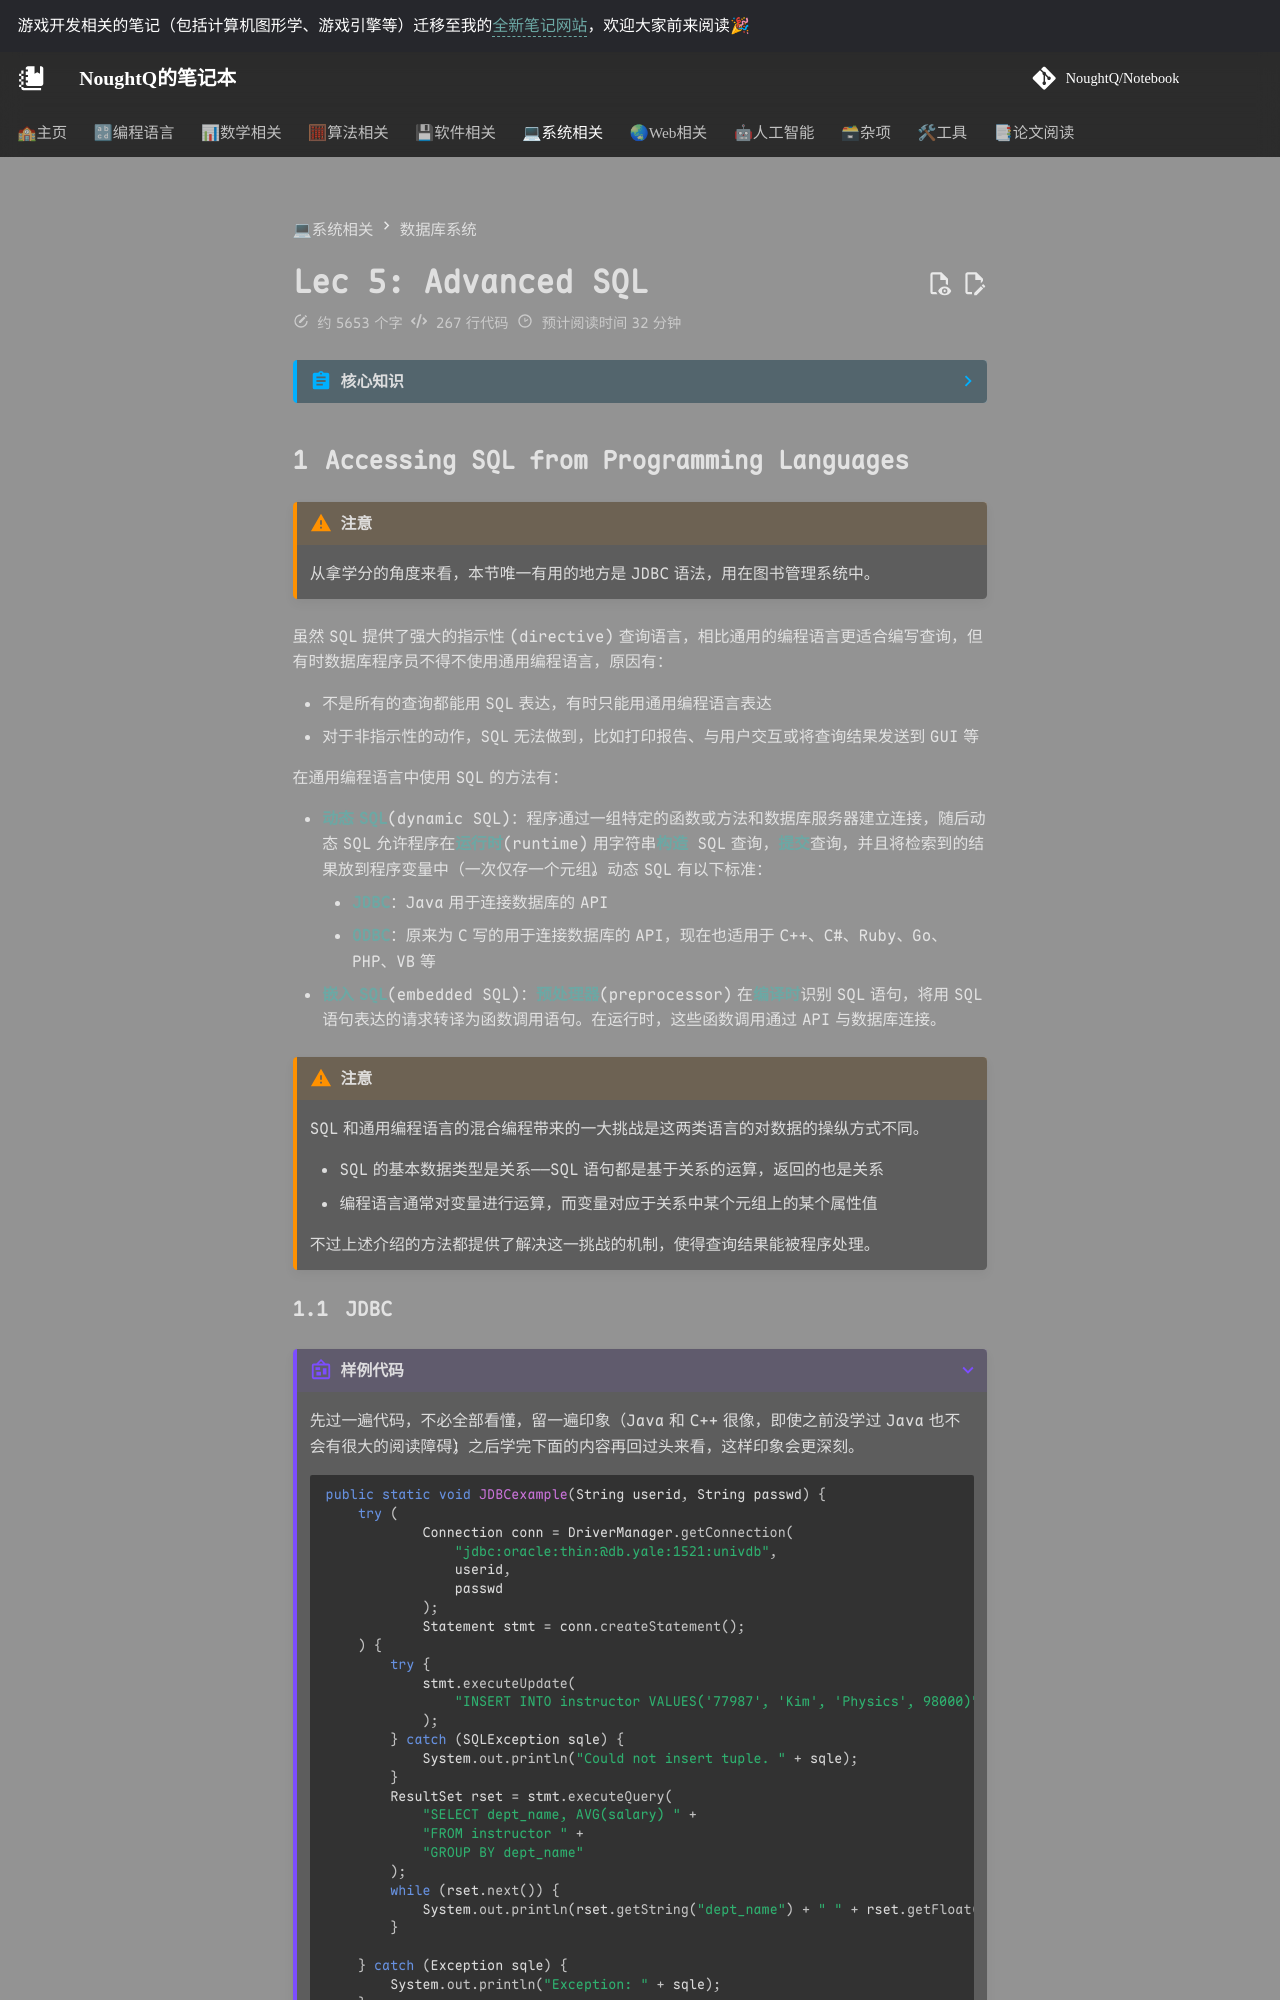

repository: NoughtQ/notebook · page: sys/db/5.html · generator: mkdocs

---
counter: true
---

# Lec 5: Advanced SQL

??? abstract "核心知识"

    - 了解一下 JDBC（但不作为考点复习）
    - 函数、过程
    - 触发器（注意语法，还有各种触发时机）


## Accessing SQL from Programming Languages

!!! warning "注意"

    从拿学分的角度来看，本节唯一有用的地方是 JDBC 语法，用在图书管理系统中。

虽然 SQL 提供了强大的指示性(directive)查询语言，相比通用的编程语言更适合编写查询，但有时数据库程序员不得不使用通用编程语言，原因有：

- 不是所有的查询都能用 SQL 表达，有时只能用通用编程语言表达
- 对于非指示性的动作，SQL 无法做到，比如打印报告、与用户交互或将查询结果发送到 GUI 等

在通用编程语言中使用 SQL 的方法有：

- **动态 SQL**(dynamic SQL)：程序通过一组特定的函数或方法和数据库服务器建立连接，随后动态 SQL 允许程序在**运行时**(runtime)用字符串**构造** SQL 查询，**提交**查询，并且将检索到的结果放到程序变量中（一次仅存一个元组）。动态 SQL 有以下标准：
    - **JDBC**：Java 用于连接数据库的 API
    - **ODBC**：原来为 C 写的用于连接数据库的 API，现在也适用于 C++、C#、Ruby、Go、PHP、VB 等
- **嵌入 SQL**(embedded SQL)：**预处理器**(preprocessor)在**编译时**识别 SQL 语句，将用 SQL 语句表达的请求转译为函数调用语句。在运行时，这些函数调用通过 API 与数据库连接。

!!! warning "注意"

    SQL 和通用编程语言的混合编程带来的一大挑战是这两类语言的对数据的操纵方式不同。

    - SQL 的基本数据类型是关系——SQL 语句都是基于关系的运算，返回的也是关系
    - 编程语言通常对变量进行运算，而变量对应于关系中某个元组上的某个属性值

    不过上述介绍的方法都提供了解决这一挑战的机制，使得查询结果能被程序处理。


### JDBC

???+ example "样例代码"

    先过一遍代码，不必全部看懂，留一遍印象（Java 和 C++ 很像，即使之前没学过 Java 也不会有很大的阅读障碍）；之后学完下面的内容再回过头来看，这样印象会更深刻。

    ```java
    public static void JDBCexample(String userid, String passwd) {
        try (
                Connection conn = DriverManager.getConnection(
                    "jdbc:oracle:thin:@db.yale:1521:univdb",
                    userid,
                    passwd
                );
                Statement stmt = conn.createStatement();
        ) {
            try {
                stmt.executeUpdate(
                    "INSERT INTO instructor VALUES('77987', 'Kim', 'Physics', 98000)"
                );
            } catch (SQLException sqle) {
                System.out.println("Could not insert tuple. " + sqle);
            }
            ResultSet rset = stmt.executeQuery(
                "SELECT dept_name, AVG(salary) " + 
                "FROM instructor " +
                "GROUP BY dept_name"
            );
            while (rset.next()) {
                System.out.println(rset.getString("dept_name") + " " + rset.getFloat(2));
            }

        } catch (Exception sqle) {
            System.out.println("Exception: " + sqle);
        }
    }
    ```

在上述程序中，必须在开头处导入 `java.sql.*`，里面包含了 JDBC 提供的功能接口定义。
